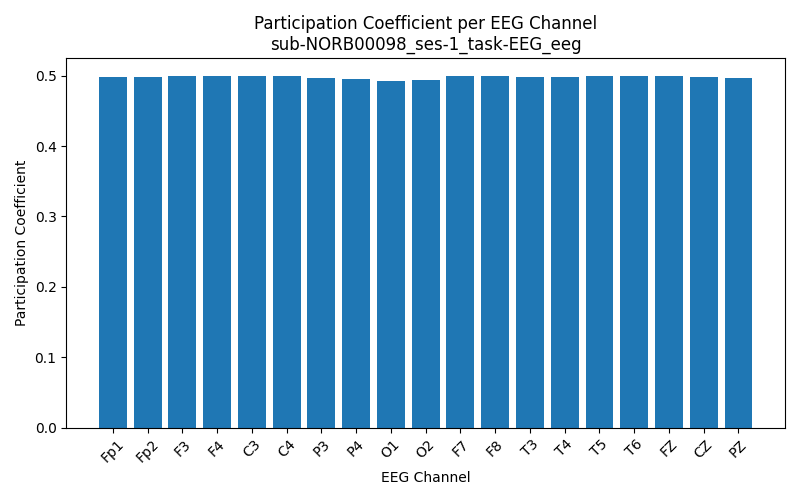

Source data for this figure (header and first rows):
Channel, Participation_Coefficient
Fp1, 0.4987
Fp2, 0.4988
F3, 0.4989
F4, 0.4995
C3, 0.4996
C4, 0.4999
P3, 0.4972
P4, 0.4955
O1, 0.4926
O2, 0.4936
F7, 0.4995
F8, 0.4994
T3, 0.4988
T4, 0.4981
T5, 0.4995
T6, 0.5
FZ, 0.4992
CZ, 0.4988
PZ, 0.4963
